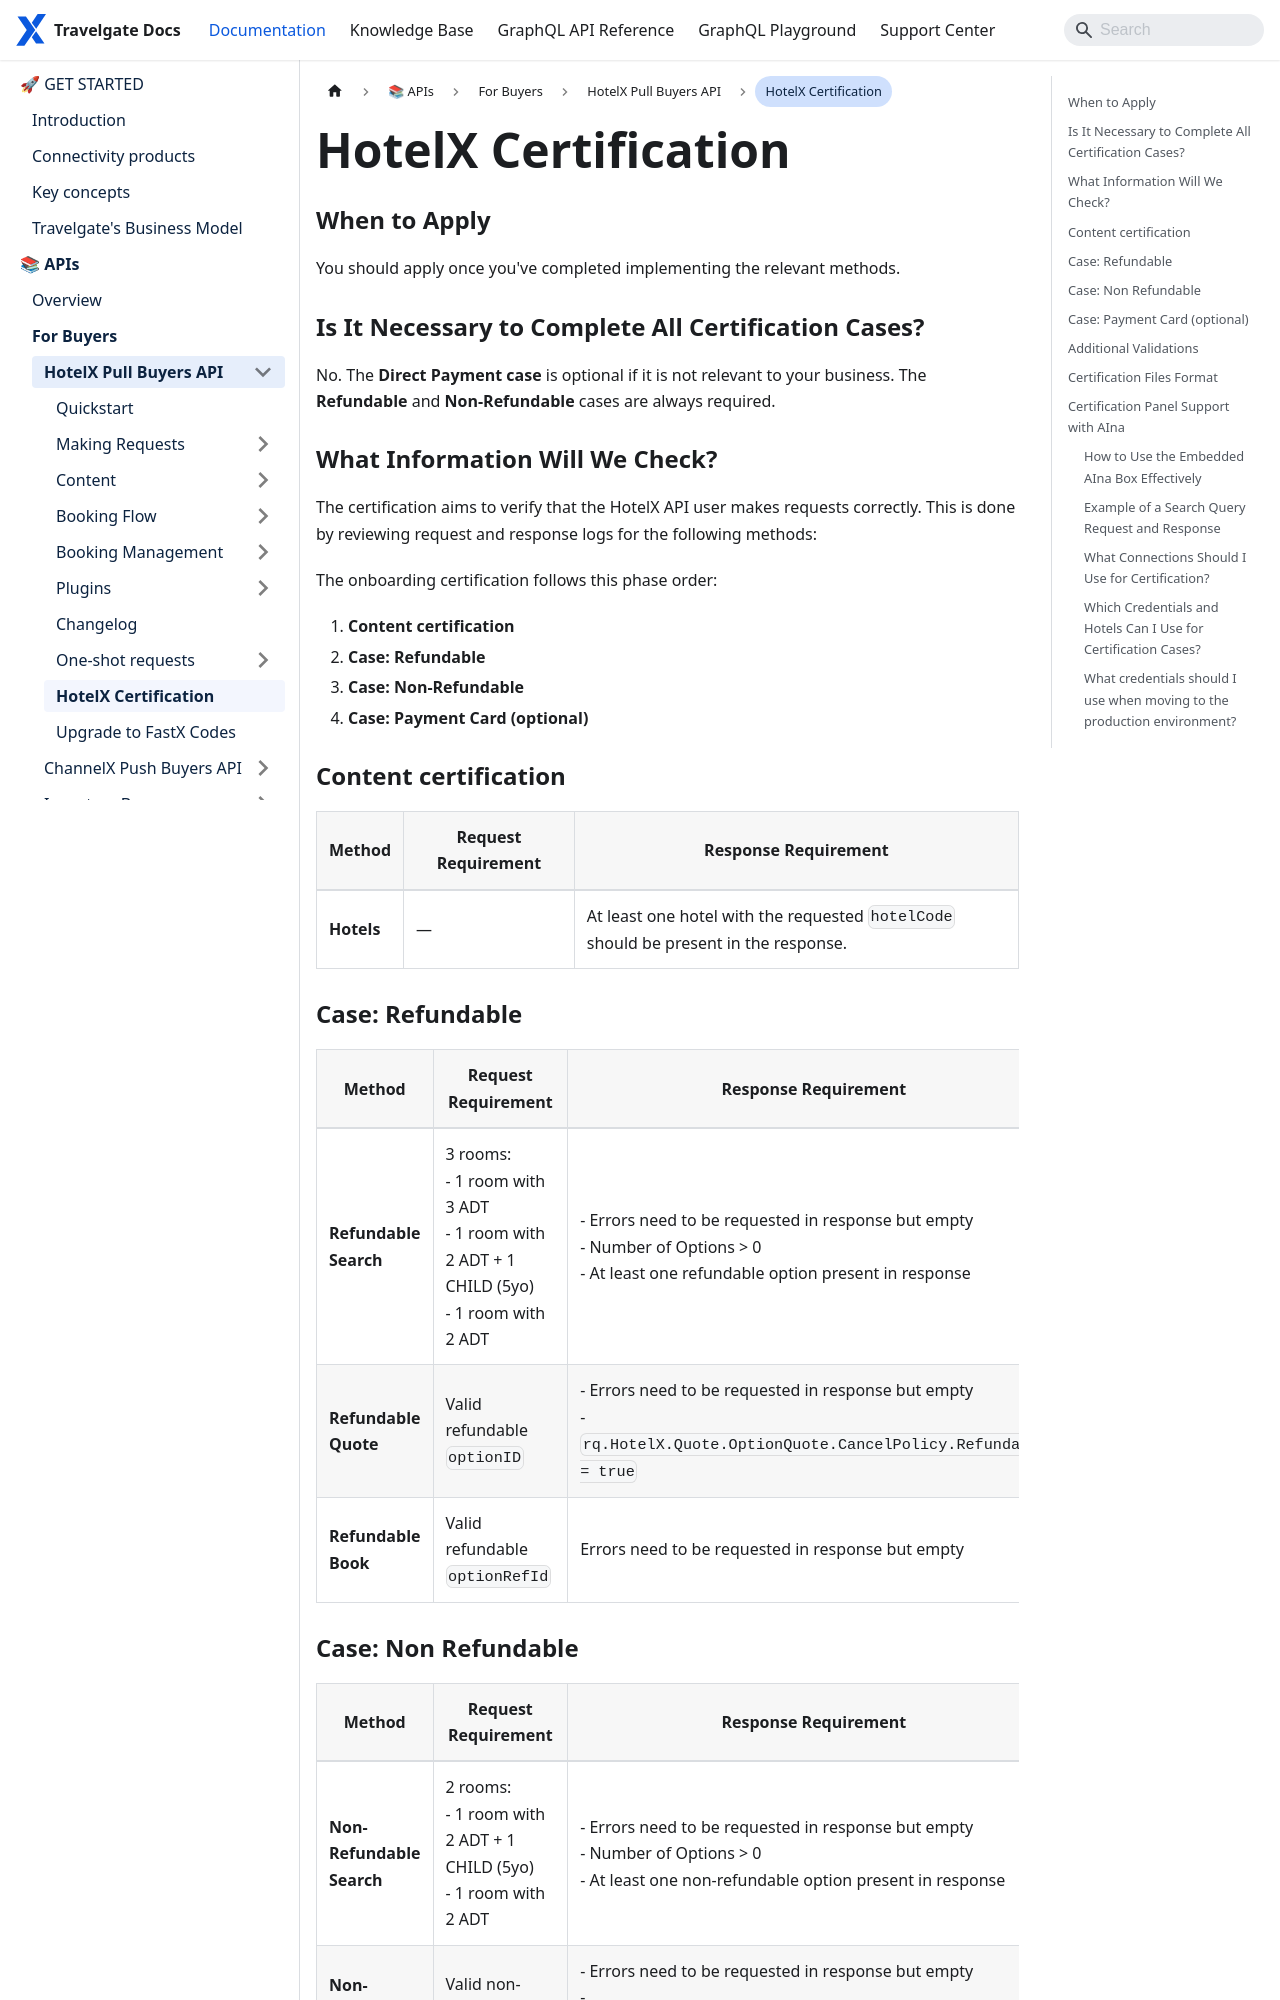

repository: Travelgate/documentation · page: docs/apis/for-buyers/hotel-x-pull-buyers-api/hotel-x-certification/index.html · generator: docusaurus

---
sidebar_position: 9
---

# HotelX Certification

### When to Apply
You should apply once you've completed implementing the relevant methods.

### Is It Necessary to Complete All Certification Cases?
No. The **Direct Payment case** is optional if it is not relevant to your business. The **Refundable** and **Non-Refundable** cases are always required.

### What Information Will We Check?
The certification aims to verify that the HotelX API user makes requests correctly. This is done by reviewing request and response logs for the following methods:

The onboarding certification follows this phase order:

1. **Content certification**
2. **Case: Refundable**
3. **Case: Non-Refundable**
4. **Case: Payment Card (optional)**

### Content certification

| Method | Request Requirement | Response Requirement |
|--------------|--------------------------------------------------------------------------------------|--------------------------------------------------------------------------------------|
| **Hotels** | — | At least one hotel with the requested `hotelCode` should be present in the response. |

### Case: Refundable

| Method       | Request Requirement                                                                 | Response Requirement                                                                 |
|--------------|--------------------------------------------------------------------------------------|--------------------------------------------------------------------------------------|
| **Refundable Search** | 3 rooms:&nbsp;<br />- 1 room with 3 ADT&nbsp;<br />- 1 room with 2 ADT + 1 CHILD (5yo)&nbsp;<br />- 1 room with 2 ADT&nbsp;<br /> | - Errors need to be requested in response but empty&nbsp;<br />- Number of Options > 0&nbsp;<br />- At least one refundable option present in response |
| **Refundable Quote** | Valid refundable `optionID`&nbsp;<br /> | - Errors need to be requested in response but empty&nbsp;<br />- `rq.HotelX.Quote.OptionQuote.CancelPolicy.Refundable = true` |
| **Refundable Book** | Valid refundable `optionRefId`&nbsp;<br /> | Errors need to be requested in response but empty |

### Case: Non Refundable

| Method       | Request Requirement                                                                 | Response Requirement                                                                 |
|--------------|--------------------------------------------------------------------------------------|--------------------------------------------------------------------------------------|
| **Non-Refundable Search** | 2 rooms:&nbsp;<br />- 1 room with 2 ADT + 1 CHILD (5yo)&nbsp;<br />- 1 room with 2 ADT&nbsp;<br /> | - Errors need to be requested in response but empty&nbsp;<br />- Number of Options > 0&nbsp;<br />- At least one non-refundable option present in response |
| **Non-Refundable Quote** | Valid non-refundable `optionID`&nbsp;<br /> | - Errors need to be requested in response but empty&nbsp;<br />- `rq.HotelX.Quote.OptionQuote.CancelPolicy.Refundable = false` |
| **Non-Refundable Book** | Valid non-refundable `optionRefId`&nbsp;<br /> | Errors need to be requested in response but empty |

### Case: Payment Card (optional)

| Method       | Request Requirement                                                                 | Response Requirement                                                                 |
|--------------|--------------------------------------------------------------------------------------|--------------------------------------------------------------------------------------|
| **Direct Payment Search (Optional)** | 1 room with 2 ADT&nbsp;<br /> | - Errors need to be requested in response but empty&nbsp;<br />- Number of Options > 0&nbsp;<br />- At least one `DIRECT` payment type option (`option.PaymentType`) present in response |
| **Direct Payment Quote (Optional)** | Valid `optionID` with payment type `DIRECT`&nbsp;<br /> | - Errors need to be requested in response but empty&nbsp;<br />- `rq.HotelX.Quote.OptionQuote.PaymentType = DIRECT` |
| **Direct Payment Book (Optional)** | Valid `optionRefId` with payment type `DIRECT`&nbsp;<br /> | Errors need to be requested in response but empty |

### Additional Validations

These validations apply independently of the four onboarding phases above.

| Method       | Request Requirement                                                                 | Response Requirement                                                                 |
|--------------|--------------------------------------------------------------------------------------|--------------------------------------------------------------------------------------|
| **Cancellation** | One of these two cases:&nbsp;<br />- Cancel by `bookingID`&nbsp;<br />- Cancel by client or supplier `reference` &nbsp;<br /> | - Errors need to be requested in response but empty&nbsp;<br />- In Cancel by reference, `HotelCancelInput.reference` and `HotelCancelInput.hotelCode` should be requested |
| **Booking Read/List** | One of these three cases:&nbsp;<br />- Booking by `bookingID`&nbsp;<br />- Booking with `typeSearch = "DATES"` → requires `rq.Criteria.Dates`&nbsp;<br />- Booking with `typeSearch = "REFERENCES"` → requires `rq.Criteria.References`&nbsp;<br /> | - Errors need to be requested in response but empty&nbsp;<br />- At least one booking must be found in the response&nbsp;<br />- `Booking Status` in the booking object must be requested |


### Certification Files Format
Travelgate has implemented an automated certification system to ensure the key points of the methods are correctly covered according to the HotelX Pull Buyers API. This system requires the certification files to be **uploaded in a specific name and format**: the format should be `.json` and the name should indicate the corresponding certification.

The following tables outline the files corresponding to each part of the certification process:

**Content certification**

| Method            | Request      | Response       |
| ------------------ | ------------ | -------------- |
| Hotels RQ and RS   | Not required | rs_hotels.json |

**Case: Refundable**

| Method            | Request            | Response           |
| ------------------ | ------------------ | ------------------ |
| Search RQ and RS   | rq_search_rf.json  | rs_search_rf.json  |
| Quote RQ and RS    | rq_quote_rf.json   | rs_quote_rf.json   |
| Book RQ and RS     | rq_book_rf.json    | rs_book_rf.json    |
| Cancel RQ and RS   | rq_cancel_rf.json  | rs_cancel_rf.json  |

**Case: Non-Refundable**

| Method            | Request             | Response            |
| ------------------ | ------------------- | -------------------- |
| Search RQ and RS   | rq_search_nrf.json  | rs_search_nrf.json  |
| Quote RQ and RS    | rq_quote_nrf.json   | rs_quote_nrf.json   |
| Book RQ and RS     | rq_book_nrf.json    | rs_book_nrf.json    |
| Cancel RQ and RS   | rq_cancel_nrf.json  | rs_cancel_nrf.json  |

**Case: Payment Card (optional)**

| Method            | Request                | Response               |
| ------------------ | ---------------------- | ---------------------- |
| Search RQ and RS   | rq_search_direct.json  | rs_search_direct.json  |
| Quote RQ and RS    | rq_quote_direct.json   | rs_quote_direct.json   |
| Book RQ and RS     | rq_book_direct.json    | rs_book_direct.json    |
| Cancel RQ and RS   | rq_cancel_direct.json  | rs_cancel_direct.json  |

**Booking Management**

| Method                | Request         | Response        |
| ---------------------- | --------------- | ---------------- |
| Booking Read/List RQ and RS | rq_booking.json | rs_booking.json |

## Certification Panel Support with AIna

The onboarding certification panel now includes a direct support box powered by [**AIna**](/kb/welcome-to-travelgate/support-resources/aina-smart-ai), Travelgate's AI Assistant. Use the **Need help? Let's solve it together!** box to describe your issue and click **Ask AIna**. When you submit a question, a chat window opens with troubleshooting guidance and source references from Travelgate Documentation.

![tg-certification-aina-1](https://storage.travelgate.com/kbase/tg-certification-aina-1.png)

### How to Use the Embedded AIna Box Effectively

1. Add your issue in full sentences (avoid short or generic prompts).
2. Include your context:
  - API: HotelX Pull Buyers API
  - Method: Hotels, Search, Quote, Book, Cancel, or Booking Read/List
  - Exact error message and type (for example, `VALIDATION_ERROR`)
4. Submit your prompt with **Ask AIna**.
5. Review the returned checklist and linked sources before retrying your request. Your chat history is saved automatically so you can pick up where you left off. To start a fresh conversation, click the **pencil icon** next to the Use MCP button.

  ![tg-certification-aina-2](https://storage.travelgate.com/kbase/tg-certification-aina-2.png)

:::info AINA AND THE CERTIFICATION PROCESS
AIna can provide troubleshooting guidance and documentation references throughout your certification, but it cannot modify your configuration or account settings. For account-level changes or unresolved issues during your certification process, contact our team via sales.support@travelgate.com.
:::

For best interaction practices, see the [AIna User Guide](/kb/welcome-to-travelgate/support-resources/aina-user-guide).
